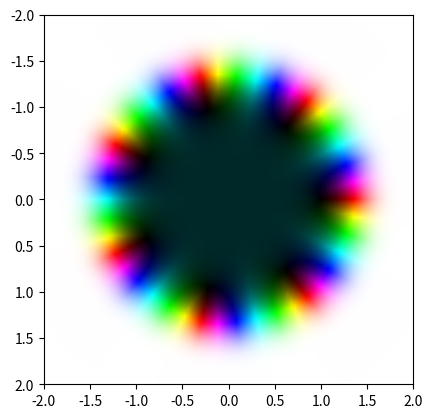

This chart was generated by the following Python code:
#Rysowanie wykresów liczb zespolonych techniką kolorowania dziedziny

#Importy na samym początku, nie trzeba zwracać uwagi
import numpy as np
import matplotlib.pyplot as plt

#Ta część do łatwych zmian

#funkcja, której wykres ma zostać narysowany
def f(z):
    y = 0
    try:
	#Poniższa linijka to funkcja, dalej są błędy możliwe do napotkania
        y = z**7 - 1

    #Błąd dzielenia przez zero - daje wielką liczbę, bo granica dąży do inf. - (3^40) + (3^40)*i.
    #Znak nie ma znaczenia, bo moduł będzie i tak ten sam - na tyle duży, że biały.
    except ZeroDivisionError:
        y = 3**40 + (3**40)*1j
    return y

#Dziedzina:
Dziedzina = 2 #Dla liczby n argumenty funkcji będą przyjmowały wartości takie, że
    #Re(z) należy do <-n, n>; Im(z) należy do <-n, n>
LiczbaKrokow = 100 #To jest aktualna wielkość tablicy przechowywującej liczby:
    #Dla liczby n tablica będzie wielkości n x n - nie posiada informacji o wartościach

#Skala:
Skala = 40 #Kolor (prawie że) biały odpowiada liczbie podanej jako skala
#	Mnożniki w występującej funkcji jasności są dobrane w ten sposób
#Należy pamiętać, że większa skala oznacza, że większe wartości będą bardziej
#	widoczne jako kolor, ale mniejsze wartości będą bardziej czarne
#	Należy więc dobierać ją rozważnie

#--------------------------------------------
#Matplotlib w wersji 2.0.2:
    #2.2.2 pokazywała wewnętrzny typeError
    #2.1.2 wykrywała kolory poza zasięgiem 0..1 mimo, że nie było ich w tablicy

#Ta część to aktualny kod programu

#Zamiana koloru z HSL do RGB
#Algorytm: https://www.rapidtables.com/convert/color/hsl-to-rgb.html
#Przyjmowane argumenty: kolor jako tablica w postaci [H, S, L]
#H - odcień - w stopniach <0, 360)
#S - nasycenie - jako ułamek (w tym zastosowaniu - zawsze 1)
#L - jasność - jako ułamek
#Zwraca tablicę z kolejnymi wartościami koloru:
#[R, G, B]

def HSLtoRGB(color):
    H = color[0]
    S = color[1]
    L = color[2]

    C = (1 - abs(2*L -1) )*S
    X = C*(1 - abs( ((H/60)%2) - 1) )
    m = L - C/2

    Rp = Gp = Bp = 0

    if(H >= 0 and H < 60):
        Rp = C
        Gp = X
    elif(H >= 60 and H < 120):
        Rp = X
        Gp = C
    elif(H >= 120 and H < 180):
        Gp = C
        Bp = X
    elif(H >= 180 and H < 240):
        Gp = X
        Bp = C
    elif(H >= 240 and H < 300):
        Rp = X
        Bp = C
    elif(H >= 300 and H < 360):
        Rp = C
        Bp = X

    return [(Rp+m), (Gp+m), (Bp+m)]

#-----------------------------------------------

#Na początku Funkcja Gudermanna (stąd nazwa), następnie zamieniona w wykładniczą,
#	zamieniająca moduł liczby w liczbę od 0 do 1 - do przeliczania jasności
#   gd(0) = 0, rośnie asymptotycznie do 1, dla gd(35) ~= 0.964416
def gd(var):
    return -1.1**(-var) + 1

#-----------------------------------------------

#Za kolor praktycznie biały uznawana jest liczba będącą Skalą - z powodu
#	przeskalowania

def obliczJasnosc(modul):
    return gd(35*modul / Skala )

#-----------------------------------------------

#Funckja zamieniająca liczbę na kolor w postaci tablicy koloru HSL: [H, S, L]

def obliczHSL(liczba):
    H = np.angle(liczba, True)
    if H < 0:
        H += 360
    S = 1
    L = obliczJasnosc(np.absolute(liczba))
    return [H, S, L]

#------------------------------------------------

#Funkcja zamieniająca liczbę zespoloną na RGB - wywołuje oblicznie HSL na liczbie będącej
#   wynikiem funkcji f(z) na podanej liczbie i od razu zamienia HSL w RGB

def getColor(liczba):
    return HSLtoRGB( obliczHSL( f( liczba ) ) )

#------------------------------------------------

#Tworzy tablicę, która początkowo ma w sumie same liczby zespolone wg podanych na górze
#   wartości
varTab = [ [x for x in range(LiczbaKrokow+1)] for y in range(LiczbaKrokow+1)] #Początkowo zawiera liczby z R
krok = (2*Dziedzina)/LiczbaKrokow #Ile ma być dodawane co krok, aby się zgadzało
for x in range(LiczbaKrokow+1):
    for y in range(LiczbaKrokow+1):
        varTab[x][y] = (-Dziedzina + krok*x)*1j + (-Dziedzina + krok*y)  #Wypełnianie tablicy liczbami zespolonymi

#Zamiana liczb zespolonych z tablicy na kolory - od razu w RGB: Używana jest dodatkowa Funkcja
#   w zasadzie jedynie upraszaczjąca zapis w tym miejscu
for x in range(LiczbaKrokow+1):
    for y in range(LiczbaKrokow+1):
        varTab[x][y] = getColor(varTab[x][y])

#Włożenie tablicy z kolorami do wykresu
plt.imshow(varTab, interpolation="bilinear", extent=[-Dziedzina, Dziedzina, Dziedzina, -Dziedzina])

#Pokazanie wykresu
plt.show()
